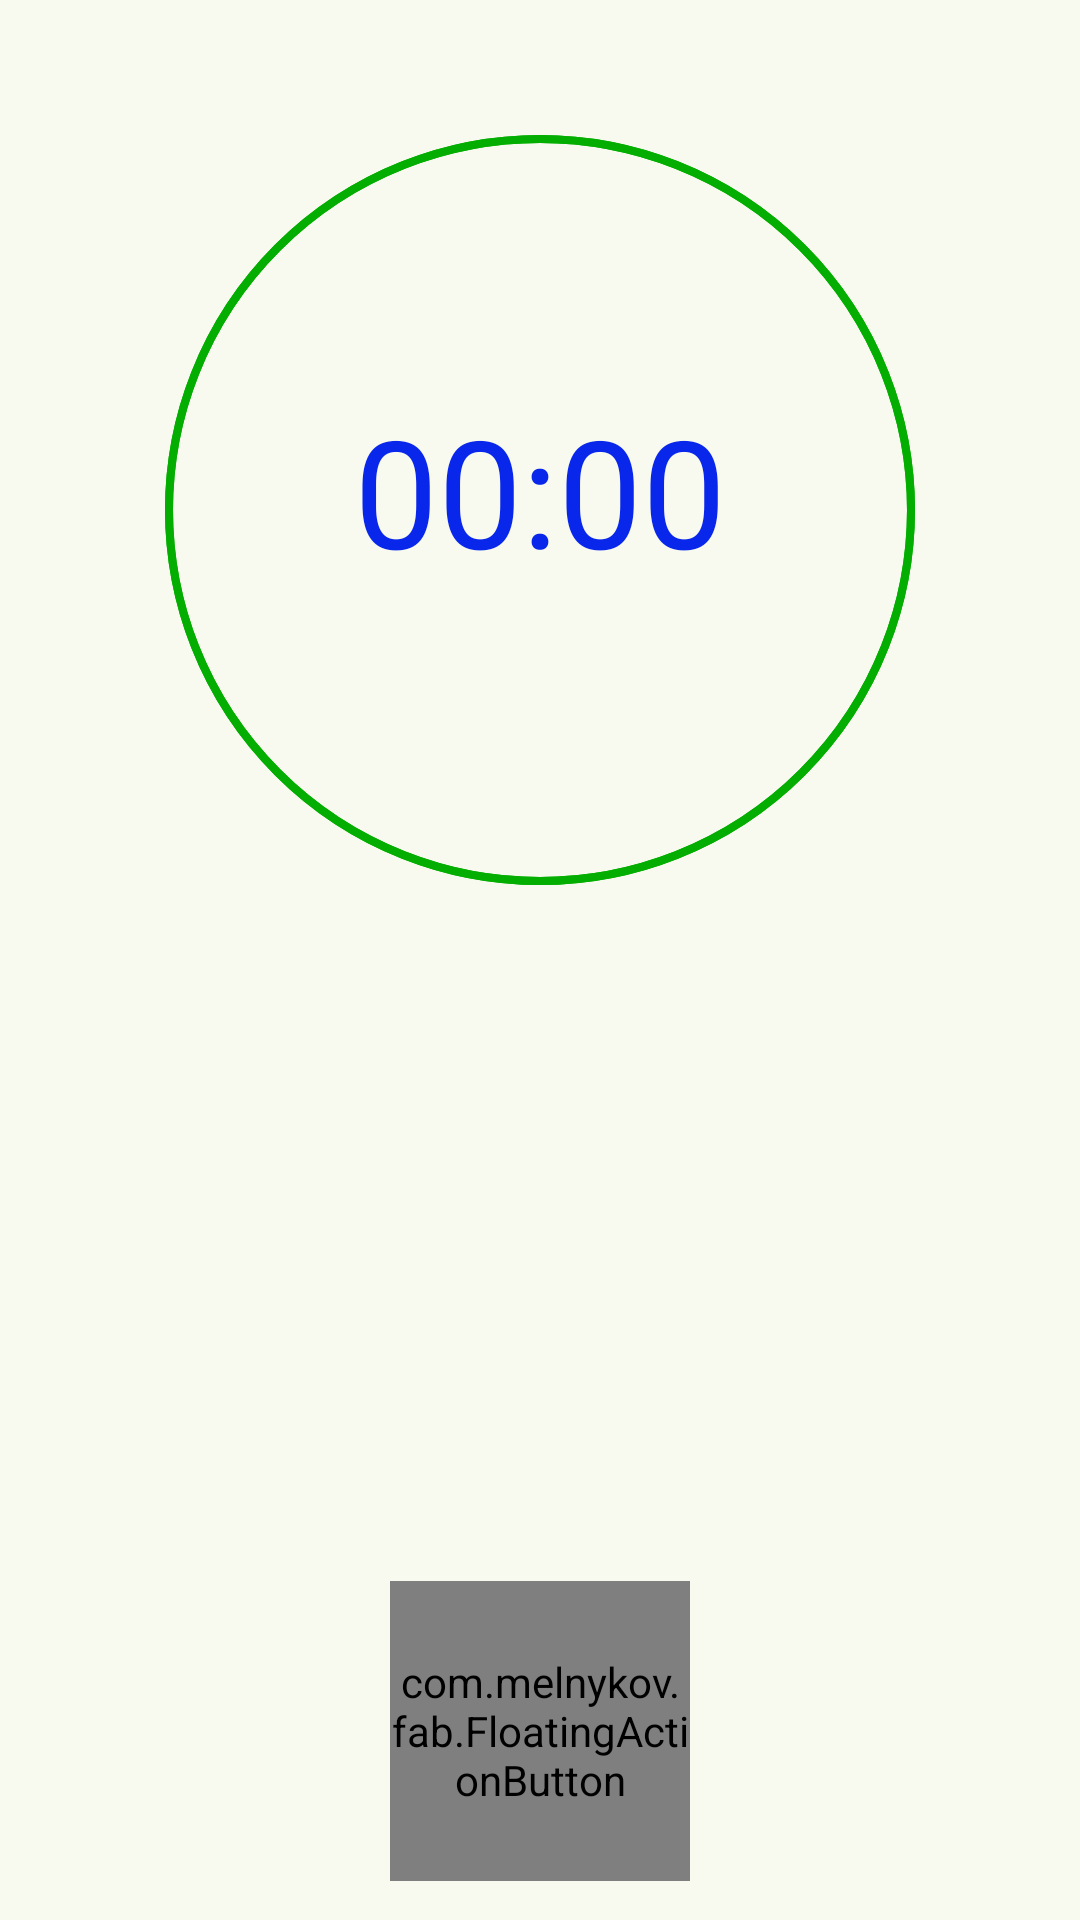

This screen was rendered from an Android layout file. Write that file and the resources it references.
<!-- AndroidManifest.xml: application theme AppTheme -->
<!-- res/layout/fragment_fragment_recorder.xml -->
<?xml version="1.0" encoding="utf-8"?>
<FrameLayout
    android:background="#0bcefa05"
    xmlns:app="http://schemas.android.com/apk/res-auto"
    android:layout_centerHorizontal="true"
    xmlns:android="http://schemas.android.com/apk/res/android"
    xmlns:tools="http://schemas.android.com/tools"
    android:layout_width="match_parent"
    android:layout_height="match_parent"
    tools:context=".Activity.Fragments.FragmentRecorder">

<RelativeLayout
    android:orientation="vertical"
    android:layout_width="match_parent"
    android:layout_height="match_parent">

    
    <com.melnykov.fab.FloatingActionButton
        android:id="@+id/id_btn_Play_Stop"
        android:layout_width="100dp"
        android:layout_height="100dp"
        android:layout_alignParentBottom="true"
        android:layout_centerHorizontal="true"
        android:layout_marginBottom="13dp"
        android:background="#00ffffff"
        android:scaleType="fitXY"
        android:src="@drawable/play_icon"
        app:fabSize="normal" />

    <Chronometer
        android:id="@+id/id_time_count_recorder"
        android:layout_width="wrap_content"
        android:layout_height="wrap_content"
        android:layout_alignParentTop="true"
        android:layout_centerHorizontal="true"
        android:layout_gravity="center"
        android:layout_marginTop="130dp"
        android:textColor="#0827ea"
        android:textSize="50sp" />

    <ProgressBar

        android:id="@+id/id_progessbar"
        style="?android:attr/progressBarStyleHorizontal"
        android:layout_width="250dp"
        android:layout_height="250dp"
        android:layout_alignParentTop="true"
        android:layout_centerHorizontal="true"
        android:layout_marginTop="45dp"
        android:background="@drawable/custom_progerssbar"
        android:indeterminate="false"
        android:max="100"
        android:progress="0"
        android:progressDrawable="@drawable/custom_progerssbar" />

</RelativeLayout>

</FrameLayout>
<!-- resources referenced by this layout -->
<resources>
  <!-- drawable custom_progerssbar (drawable) -->
  <?xml version="1.0" encoding="utf-8"?>
  <shape
      android:shape="oval"
      xmlns:android="http://schemas.android.com/apk/res/android">
      <stroke
      android:width="2.5dp"
      android:color="#03ae00" />
      <size
       android:width="80dp"
       android:height="80dp" />
  
  </shape>
  <!-- drawable play_icon: png bitmap (drawable, 40416 bytes) -->
  <style name="AppTheme" parent="Theme.AppCompat.Light.DarkActionBar">
          
          <item name="colorPrimary">@color/colorPrimary</item>
          <item name="colorPrimaryDark">@color/colorPrimaryDark</item>
          <item name="colorAccent">@color/colorAccent</item>
      </style>
  <color name="colorPrimary">#00c406</color>
  <color name="colorPrimaryDark">#81ff43</color>
  <color name="colorAccent">#ff0057</color>
</resources>
